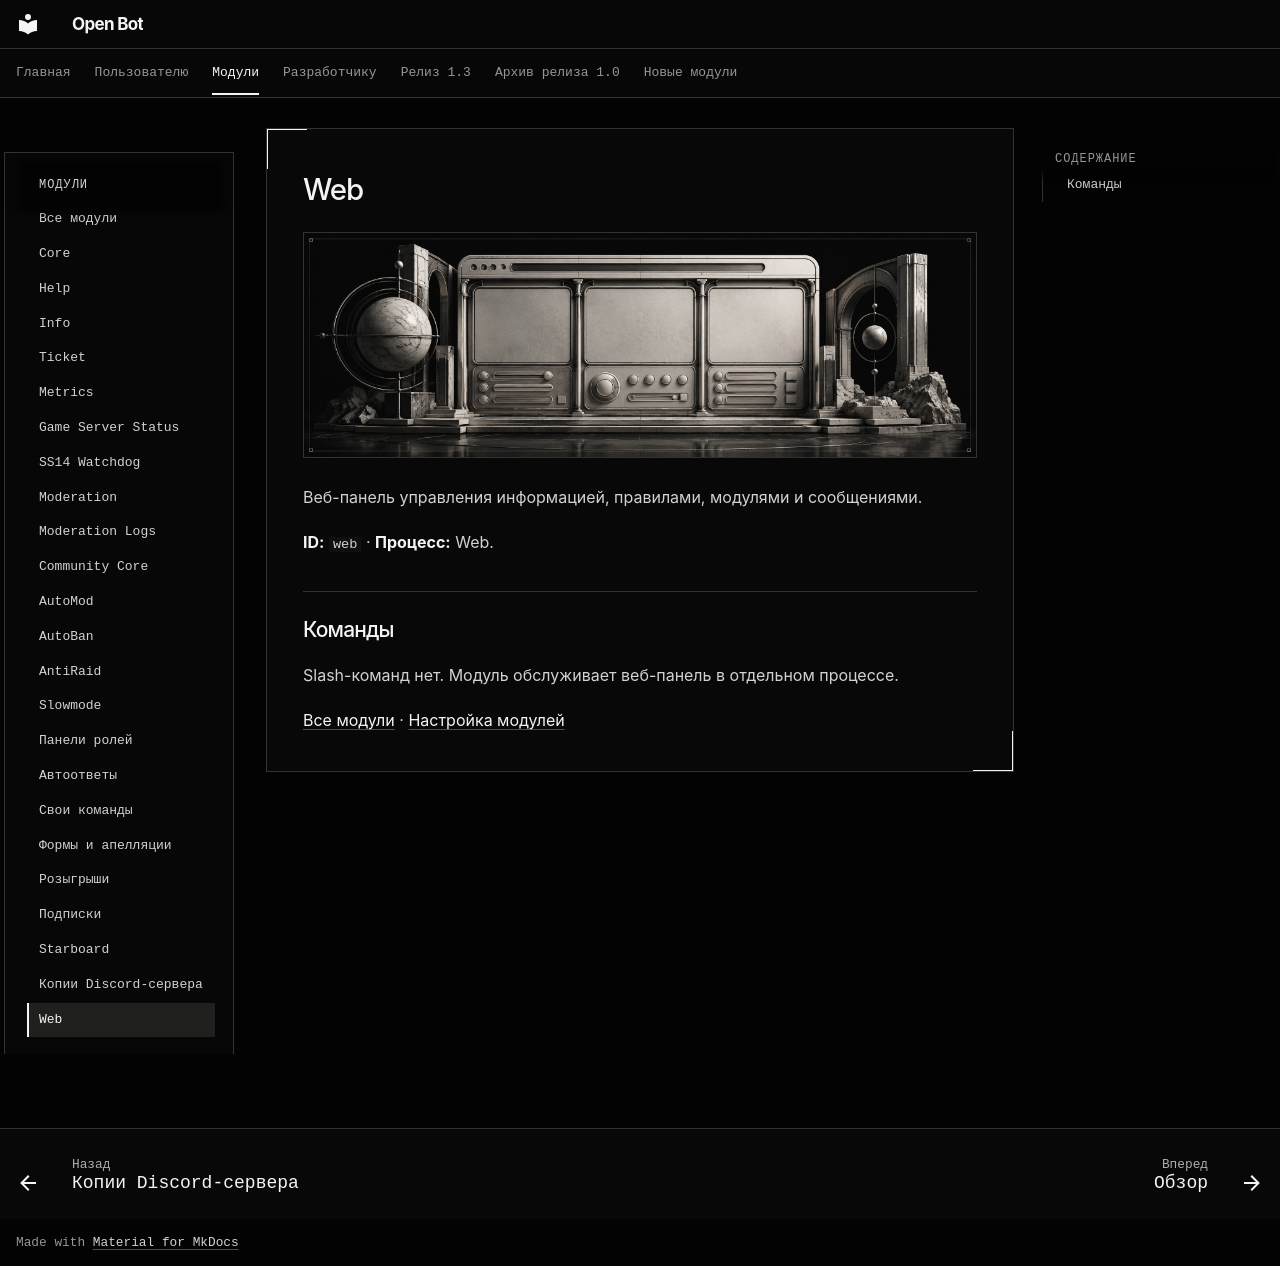

repository: cryals/open-bot · page: user/modules/web/index.html · generator: mkdocs

<!-- module-reference:start -->

# Web

![Web — иллюстрация модуля](../../assets/modules/web.png)

Веб-панель управления информацией, правилами, модулями и сообщениями.

**ID:** `web` · **Процесс:** Web.

## Команды

Slash-команд нет. Модуль обслуживает веб-панель в отдельном процессе.

[Все модули](../catalog.md) · [Настройка модулей](../community.md)

<!-- module-reference:end -->
